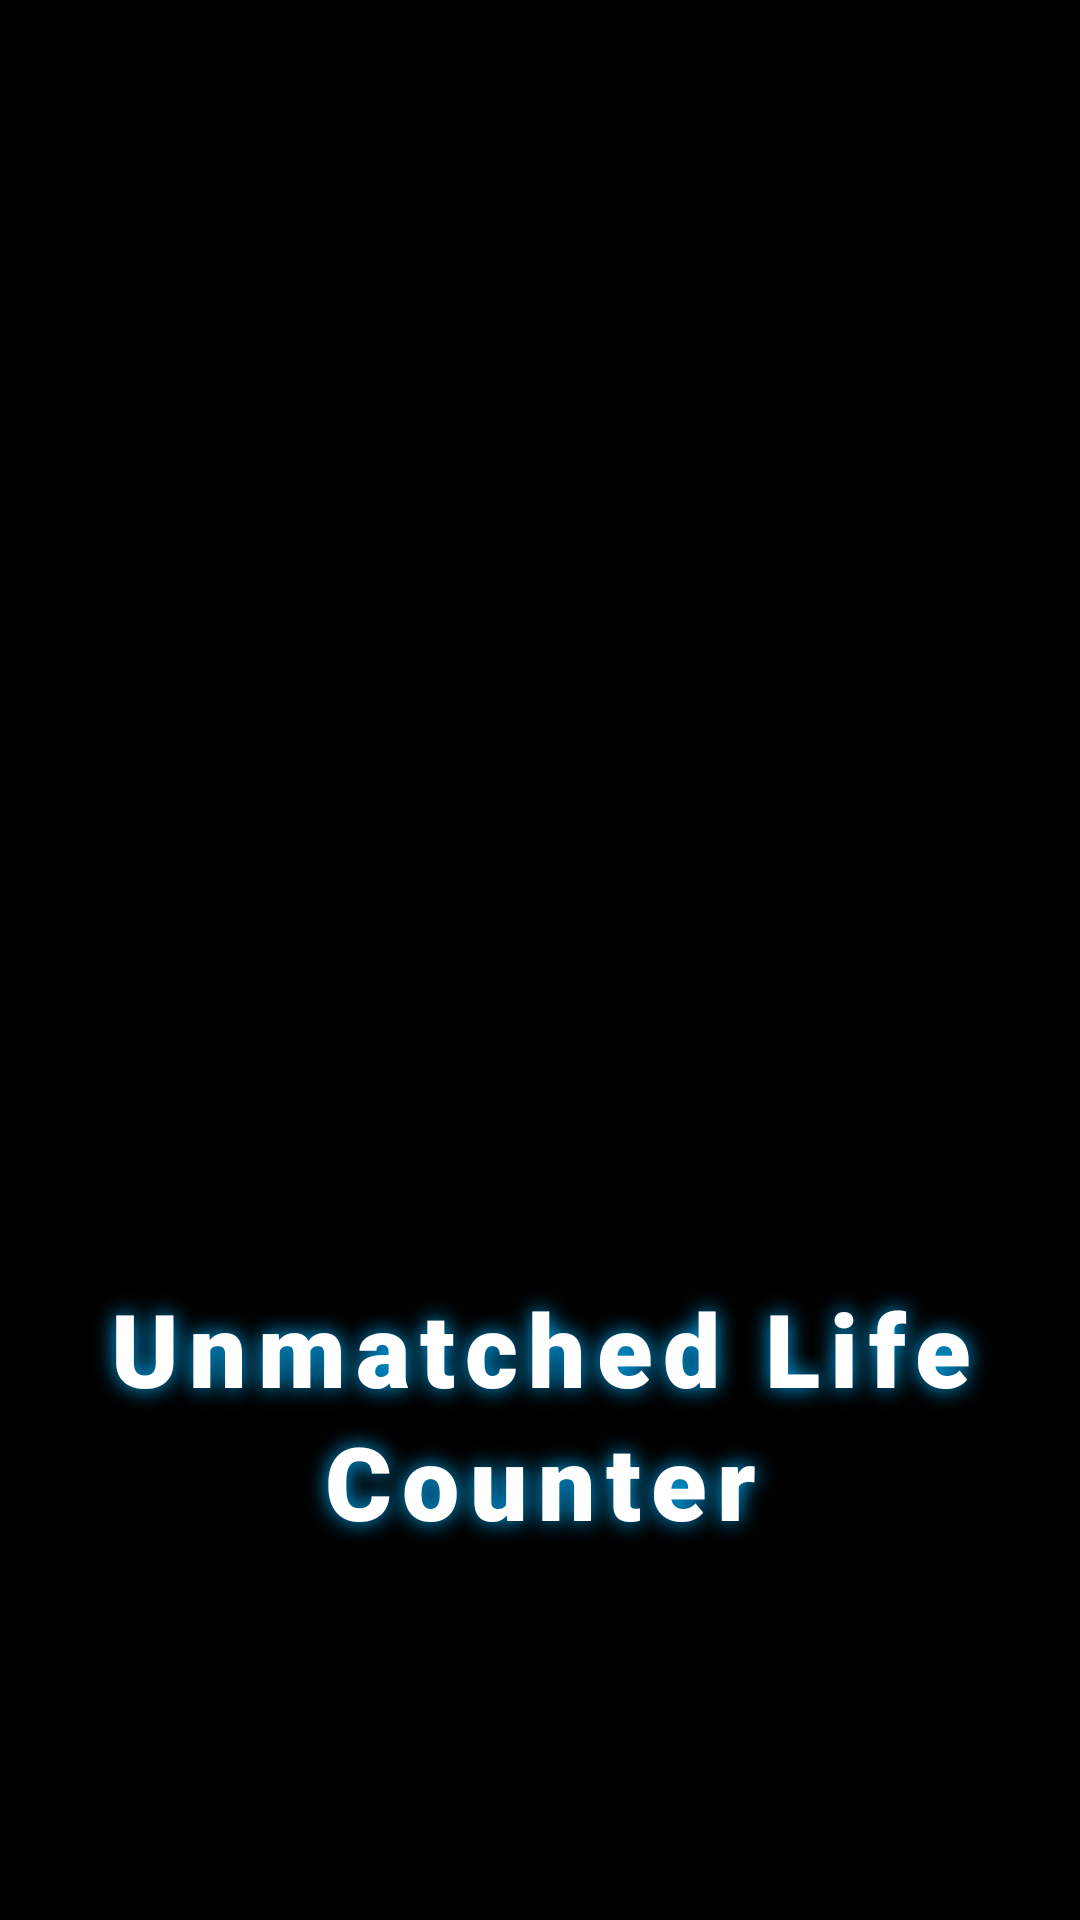

Layout XML and referenced resources for this Android screen:
<!-- AndroidManifest.xml: activity theme SplashTheme -->
<!-- res/layout/activity_splash.xml -->
<?xml version="1.0" encoding="utf-8"?>
<LinearLayout xmlns:android="http://schemas.android.com/apk/res/android"
    android:layout_width="match_parent"
    android:layout_height="match_parent"
    android:background="?attr/scBackgroundColor"
    android:orientation="vertical">

    <FrameLayout
        android:layout_width="match_parent"
        android:layout_height="0dp"
        android:layout_weight="2"
        android:gravity="center">

        <ImageView
            android:layout_width="match_parent"
            android:layout_height="wrap_content"
            android:layout_gravity="center"
            android:adjustViewBounds="true"
            android:contentDescription="@string/setup_screen_title"
            android:importantForAccessibility="yes"
            android:maxHeight="@dimen/splash_logo_size"
            android:paddingHorizontal="@dimen/default_padding"
            android:scaleType="fitCenter"
            android:src="@drawable/splash_unmatched_logo" />
    </FrameLayout>

    <FrameLayout
        android:layout_width="match_parent"
        android:layout_height="0dp"
        android:layout_weight="1"
        android:gravity="center"
        android:paddingHorizontal="@dimen/default_padding">

        <TextView
            style="@style/SplashAppTitle"
            android:layout_width="match_parent"
            android:layout_height="wrap_content"
            android:maxLines="2"
            android:text="@string/setup_screen_title" />
    </FrameLayout>

</LinearLayout>
<!-- resources referenced by this layout -->
<resources>
  <dimen name="default_padding">16dp</dimen>
  <dimen name="splash_logo_size">220dp</dimen>
  <string name="setup_screen_title">Unmatched Life Counter</string>
  <style name="SplashAppTitle">
          <item name="android:fontFamily">sans-serif-black</item>
          <item name="android:textStyle">bold</item>
          <item name="android:textSize">@dimen/splash_app_name_text_size</item>
          <item name="android:textColor">@color/white</item>
          <item name="android:letterSpacing">0.1</item>
          <item name="android:gravity">center</item>
          <item name="android:lineSpacingMultiplier">1.1</item>
          <item name="android:shadowColor">#FF00B0FF</item>
          <item name="android:shadowDx">0</item>
          <item name="android:shadowDy">0</item>
          <item name="android:shadowRadius">18</item>
      </style>
  <style name="SplashTheme" parent="DarkTheme" />
  <dimen name="splash_app_name_text_size">34sp</dimen>
  <color name="white">#fff</color>
  <style name="DarkTheme" parent="BaseTheme">
          <item name="scIsLightTheme">false</item>
          <item name="scStatusBarColor">@color/black</item>
          <item name="scToolbarColor">@color/off_black</item>
          <item name="scAccentColor">@color/accent_blue</item>
          <item name="scRippleColor">@color/dark_mode_ripple_color</item>
          <item name="scMenuEnabledButtonColor">@color/accent_blue</item>
          <item name="scMenuDisabledButtonColor">@color/dark_grey</item>
          <item name="scMenuButtonTextColor">@color/white</item>
          <item name="scTextColorCaption">@color/dark_grey</item>
          <item name="scTextColorPrimary">@color/white</item>
          <item name="scPlayerDividerColor">@color/white</item>
          <item name="scBackgroundColor">@color/black</item>
      </style>
  <color name="black">#000</color>
  <color name="off_black">#242424</color>
  <color name="accent_blue">#00B0FF</color>
  <color name="dark_mode_ripple_color">#40ffffff</color>
  <color name="dark_grey">#9FA8AC</color>
  <style name="BaseToolbarTheme" parent="Widget.AppCompat.Toolbar">
          <item name="titleTextAppearance">@style/ToolbarTitle</item>
          <item name="android:background">?attr/scToolbarColor</item>
          <item name="android:elevation">4dp</item>
      </style>
  <style name="BaseAlertDialogTheme" parent="Theme.AppCompat.Dialog.Alert">
          <item name="android:background">?attr/scBackgroundColor</item>
          <item name="android:textColor">?attr/scTextColorPrimary</item>
          <item name="android:textColorPrimary">?attr/scTextColorPrimary</item>
          <item name="buttonBarPositiveButtonStyle">@style/PositiveButtonStyle</item>
          <item name="colorAccent">?attr/scAccentColor</item>
      </style>
  <style name="Toolbar.Button.Navigation.Tinted" parent="Widget.AppCompat.Toolbar.Button.Navigation">
          <item name="tint">?attr/scTextColorPrimary</item>
      </style>
  <style name="ToolbarTitle">
          <item name="android:textColor">?attr/scTextColorPrimary</item>
          <item name="android:fontFamily">sans-serif-medium</item>
          <item name="android:textStyle">bold</item>
          <item name="android:textSize">18sp</item>
      </style>
  <style name="PositiveButtonStyle" parent="Widget.AppCompat.Button.ButtonBar.AlertDialog">
          <item name="android:textColor">?attr/scAccentColor</item>
      </style>
</resources>
